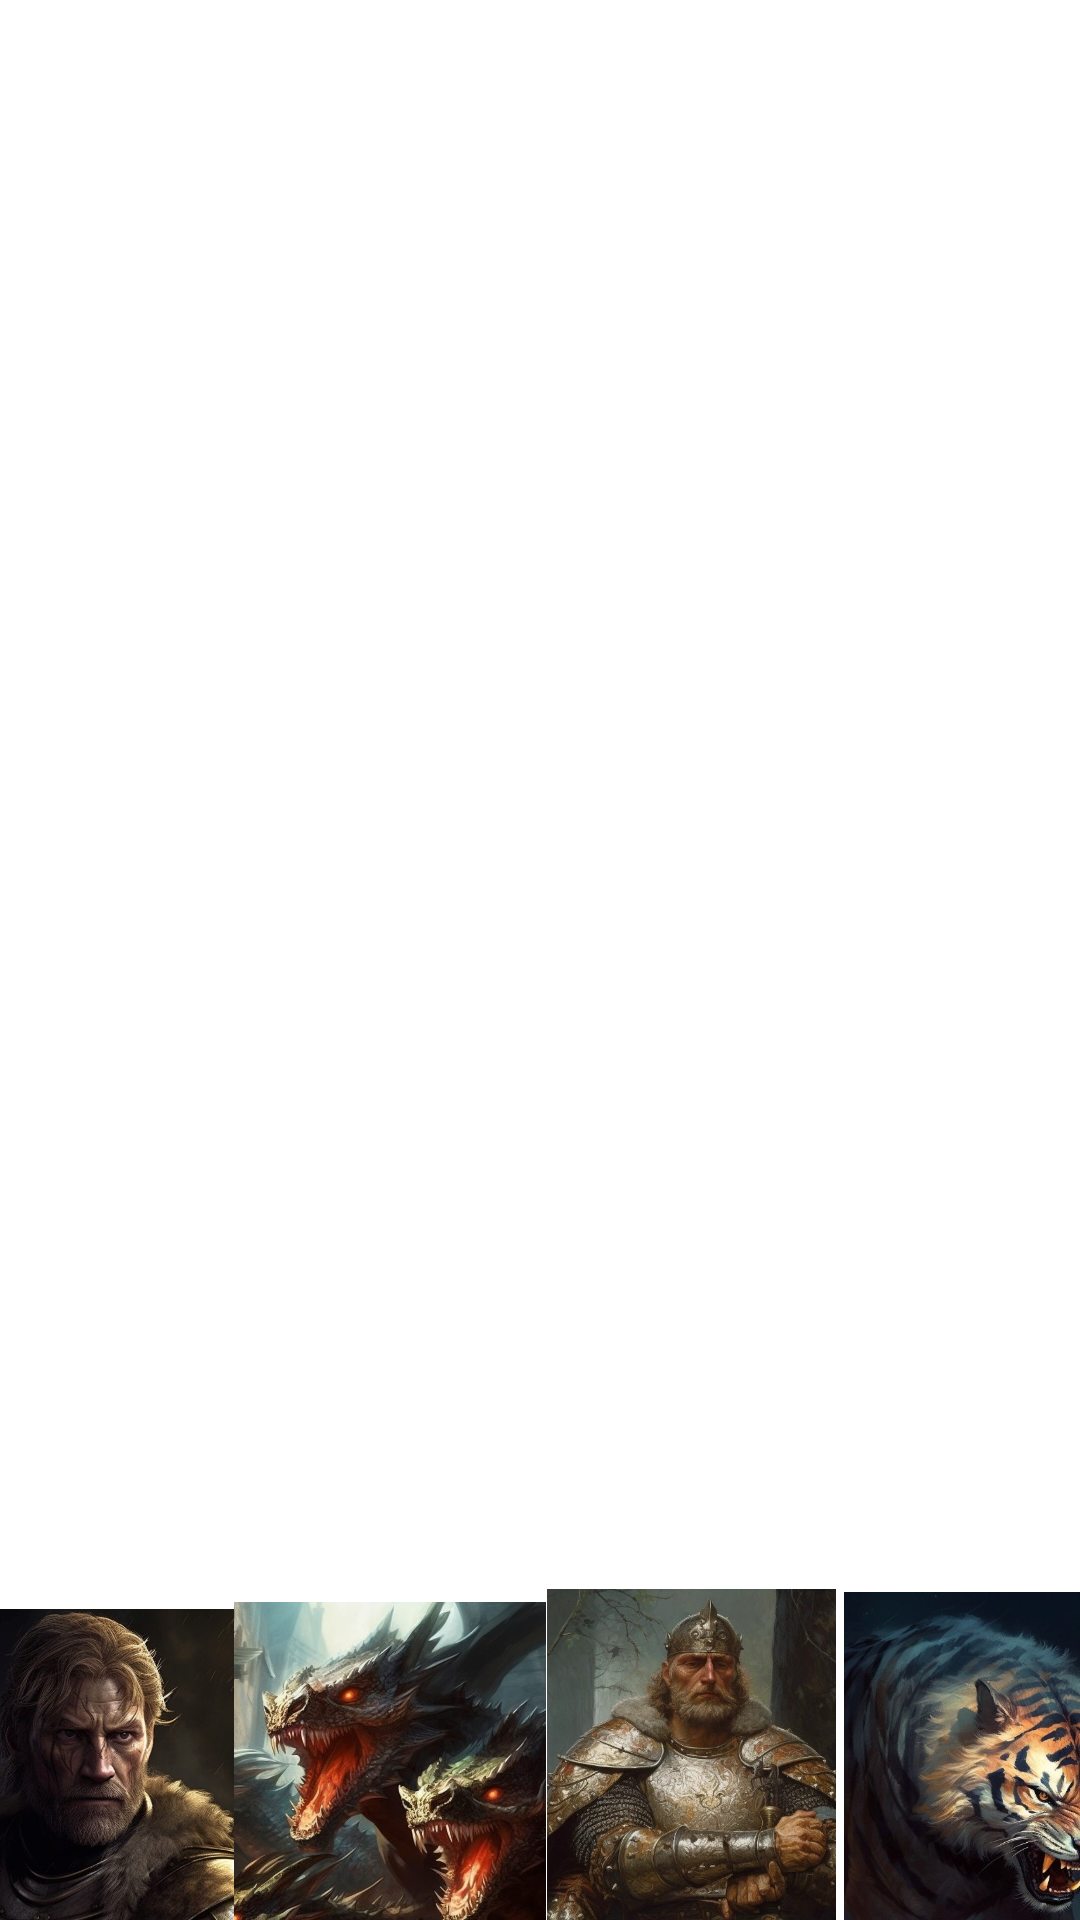

Here is an Android app screen rendered from its layout file. Give the layout XML and the strings, colors and styles it references.
<!-- AndroidManifest.xml: application theme Theme.WarOfKingdoms -->
<!-- res/layout/activity_partida.xml -->
<?xml version="1.0" encoding="utf-8"?>
<androidx.constraintlayout.widget.ConstraintLayout xmlns:android="http://schemas.android.com/apk/res/android"
    xmlns:app="http://schemas.android.com/apk/res-auto"
    xmlns:tools="http://schemas.android.com/tools"
    android:layout_width="match_parent"
    android:layout_height="match_parent"
    tools:context=".Partida">


    <LinearLayout
        android:id="@+id/linearLayout4"
        android:layout_width="409dp"
        android:layout_height="193dp"
        android:layout_marginTop="560dp"
        android:orientation="horizontal"
        app:layout_constraintBottom_toBottomOf="parent"
        app:layout_constraintEnd_toEndOf="parent"
        app:layout_constraintStart_toStartOf="parent"
        app:layout_constraintTop_toTopOf="parent">

        <ImageView
            android:id="@+id/caballero"
            android:layout_width="102dp"
            android:layout_height="168dp"
            android:layout_gravity="bottom"
            app:srcCompat="@drawable/caballero" />

        <ImageView
            android:id="@+id/dragon"
            android:layout_width="104dp"
            android:layout_height="167dp"
            android:layout_gravity="bottom"
            app:srcCompat="@drawable/dragon"
            tools:layout_editor_absoluteX="121dp"
            tools:layout_editor_absoluteY="1077dp" />

        <ImageView
            android:id="@+id/rey"
            android:layout_width="97dp"
            android:layout_height="167dp"
            android:layout_gravity="bottom"
            android:layout_weight="0"
            app:srcCompat="@drawable/rey" />

        <ImageView
            android:id="@+id/tigre"
            android:layout_width="wrap_content"
            android:layout_height="166dp"
            android:layout_gravity="bottom"
            app:srcCompat="@drawable/tigre" />

    </LinearLayout>

    <TextView
        android:id="@+id/vida_enemiga"
        android:layout_width="wrap_content"
        android:layout_height="wrap_content"
        android:layout_marginStart="202dp"
        android:layout_marginTop="205dp"
        android:layout_marginEnd="202dp"
        android:layout_marginBottom="325dp"
        android:text="5"
        android:textSize="34sp"
        app:layout_constraintBottom_toTopOf="@+id/linearLayout4"
        app:layout_constraintEnd_toEndOf="parent"
        app:layout_constraintStart_toStartOf="parent"
        app:layout_constraintTop_toTopOf="parent" />


</androidx.constraintlayout.widget.ConstraintLayout>
<!-- resources referenced by this layout -->
<resources>
  <!-- drawable caballero: jpg bitmap (drawable, 94460 bytes) -->
  <!-- drawable dragon: jpg bitmap (drawable, 132146 bytes) -->
  <!-- drawable rey: jpg bitmap (drawable, 124967 bytes) -->
  <!-- drawable tigre: jpg bitmap (drawable, 87683 bytes) -->
  <style name="Theme.WarOfKingdoms" parent="Theme.MaterialComponents.DayNight.NoActionBar">
          
          <item name="colorPrimary">@color/purple_500</item>
          <item name="colorPrimaryVariant">@color/purple_700</item>
          <item name="colorOnPrimary">@color/white</item>
          
          <item name="colorSecondary">@color/teal_200</item>
          <item name="colorSecondaryVariant">@color/teal_700</item>
          <item name="colorOnSecondary">@color/black</item>
          
          <item name="android:statusBarColor">?attr/colorPrimaryVariant</item>
          
      </style>
  <!-- not gathered from this repository: default colours our renderer supplied (Android Studio template values) -->
  <color name="purple_500">#FF6200EE</color>
  <color name="purple_700">#FF3700B3</color>
  <color name="teal_200">#FF03DAC5</color>
  <color name="teal_700">#FF018786</color>
  <color name="black">#FF000000</color>
  <color name="white">#FFFFFFFF</color>
</resources>
